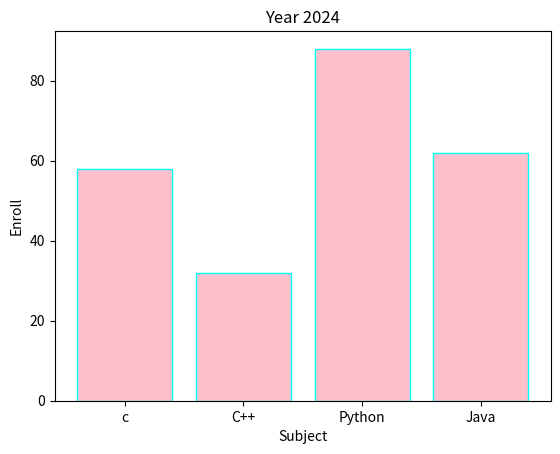

The matplotlib source for this figure:
import pandas as pd
import matplotlib.pyplot as plt
data={
    "subject":["c","C++","Python","Java"],
    "enroll":[58,32,88,62]
}

a=pd.DataFrame(data)
print(a)
plt.bar(data["subject"],data["enroll"],color="pink",edgecolor="cyan")
plt.title("Year 2024")
plt.xlabel("Subject")
plt.ylabel("Enroll")
plt.show()

